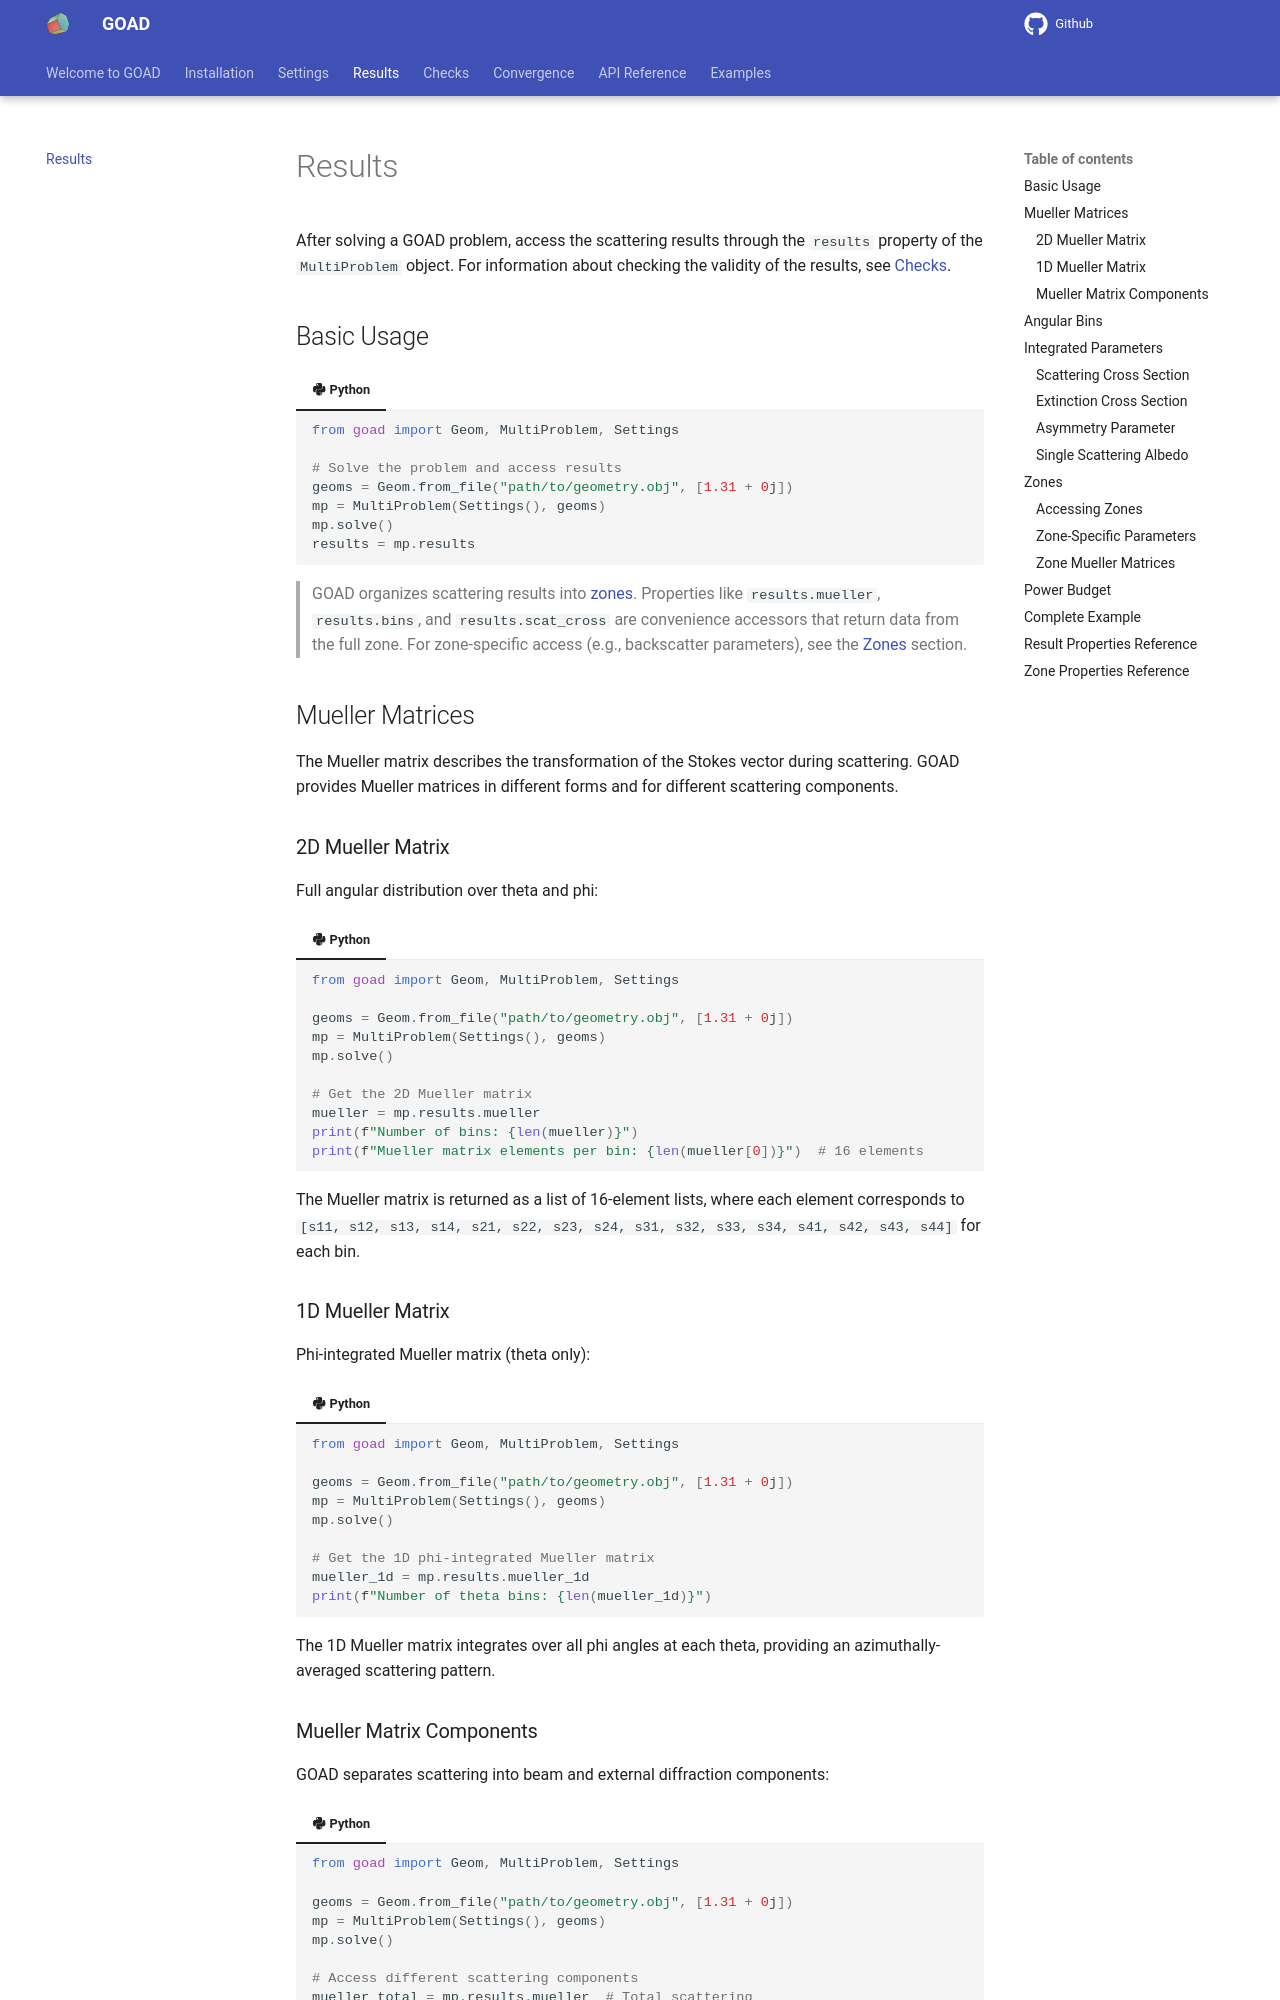

repository: hballington12/goad · page: results/index.html · generator: mkdocs

# Results

After solving a GOAD problem, access the scattering results through the `results` property of the `MultiProblem` object. For information about checking the validity of the results, see [Checks](checks.md).

## Basic Usage

{{code_block('examples/results', 'basic')}}

## Mueller Matrices

The Mueller matrix describes the transformation of the Stokes vector during scattering. GOAD provides Mueller matrices in different forms and for different scattering components.

### 2D Mueller Matrix

Full angular distribution over theta and phi:

{{code_block('examples/results', 'mueller_2d')}}

The Mueller matrix is returned as a list of 16-element lists, where each element corresponds to `[s11, s12, s13, s14, s21, s22, s23, s24, s31, s32, s33, s34, s41, s42, s43, s44]` for each bin.
